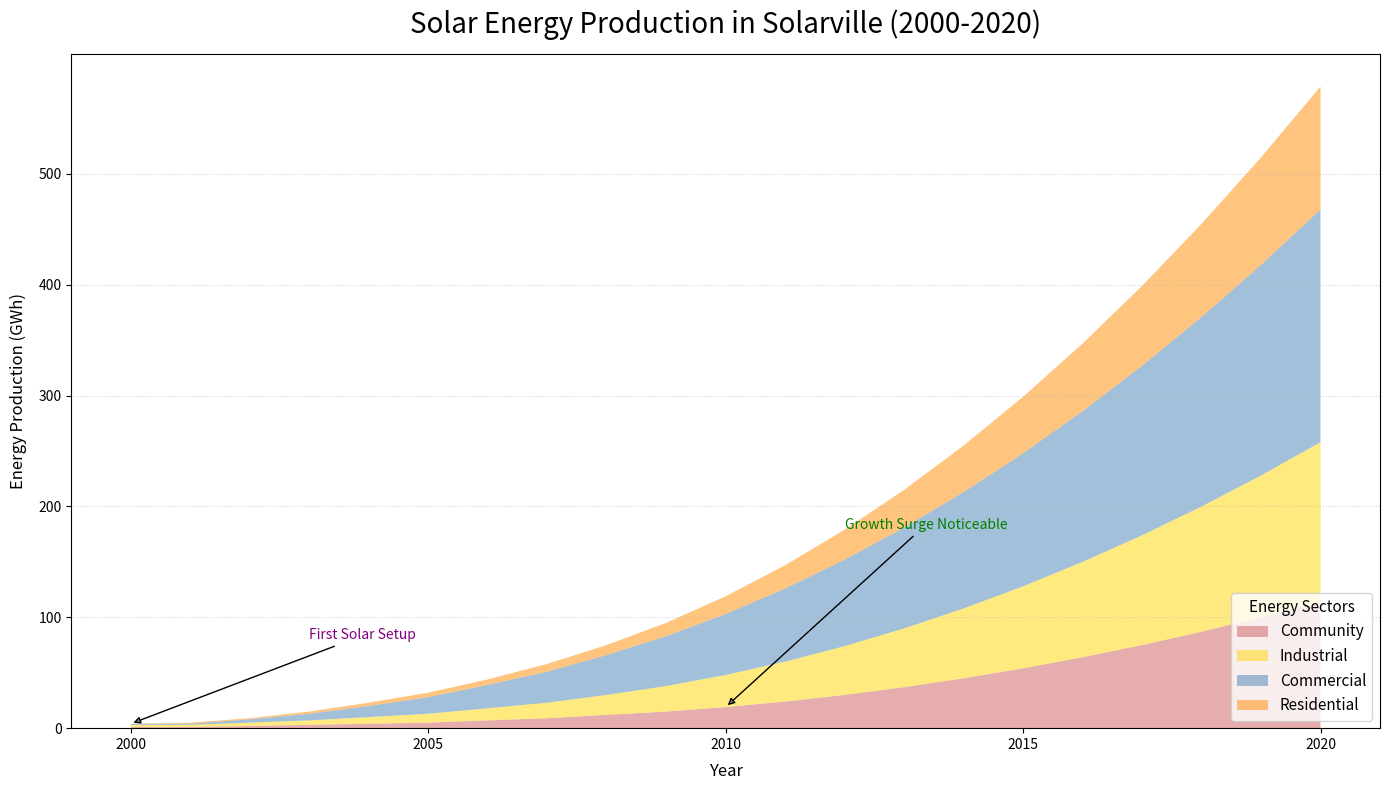

Write Python code to recreate this figure.
import matplotlib.pyplot as plt
import numpy as np

years = np.arange(2000, 2021)
residential_production = np.array([1, 1, 2, 3, 4, 5, 7, 9, 12, 15, 19, 24, 30, 37, 45, 54, 64, 75, 87, 100, 114])
commercial_production = np.array([2, 2, 3, 4, 6, 8, 11, 14, 18, 23, 29, 36, 44, 53, 63, 74, 86, 99, 113, 128, 144])
industrial_production = np.array([1, 1, 3, 6, 10, 15, 21, 28, 36, 45, 55, 66, 78, 91, 105, 120, 136, 153, 171, 190, 210])
community_production = np.array([0, 1, 1, 2, 3, 4, 5, 7, 9, 12, 16, 21, 27, 34, 42, 51, 61, 72, 84, 97, 111])

production_data = np.vstack([residential_production, commercial_production, industrial_production, community_production])

fig, ax = plt.subplots(figsize=(14, 8))

# Changed style elements
colors = ['#CD5C5C', '#FFD700', '#4682B4', '#FF8C00']  # Changed color order
labels = ['Community', 'Industrial', 'Commercial', 'Residential']  # Changed order for variety

ax.stackplot(years, production_data, labels=labels, colors=colors, alpha=0.5)  # Changed transparency level

# Changing plot styles
ax.set_title('Solar Energy Production in Solarville (2000-2020)', fontsize=20, fontweight='normal', pad=15)
ax.set_xlabel('Year', fontsize=12, labelpad=8)
ax.set_ylabel('Energy Production (GWh)', fontsize=12, labelpad=8)

# Altered ticks and grid style
ax.set_xticks(years[::5])  # Changed spacing of x-ticks
ax.set_yticks(np.arange(0, 501, 100))  # Changed spacing of y-ticks
ax.yaxis.grid(True, linestyle=':', alpha=0.5)  # Changed grid style

# Altered legend
ax.legend(loc='lower right', fontsize=11, title='Energy Sectors', title_fontsize='11')  # Changed location and font size

ax.annotate('First Solar Setup', xy=(2000, 4), xytext=(2003, 80),
            arrowprops=dict(facecolor='gray', arrowstyle='-|>'),
            fontsize=10, color='purple', fontweight='normal')

ax.annotate('Growth Surge Noticeable', xy=(2010, 19), xytext=(2012, 180),
            arrowprops=dict(facecolor='gray', arrowstyle='-|>'),
            fontsize=10, color='green', fontweight='normal')

plt.tight_layout()
plt.show()
